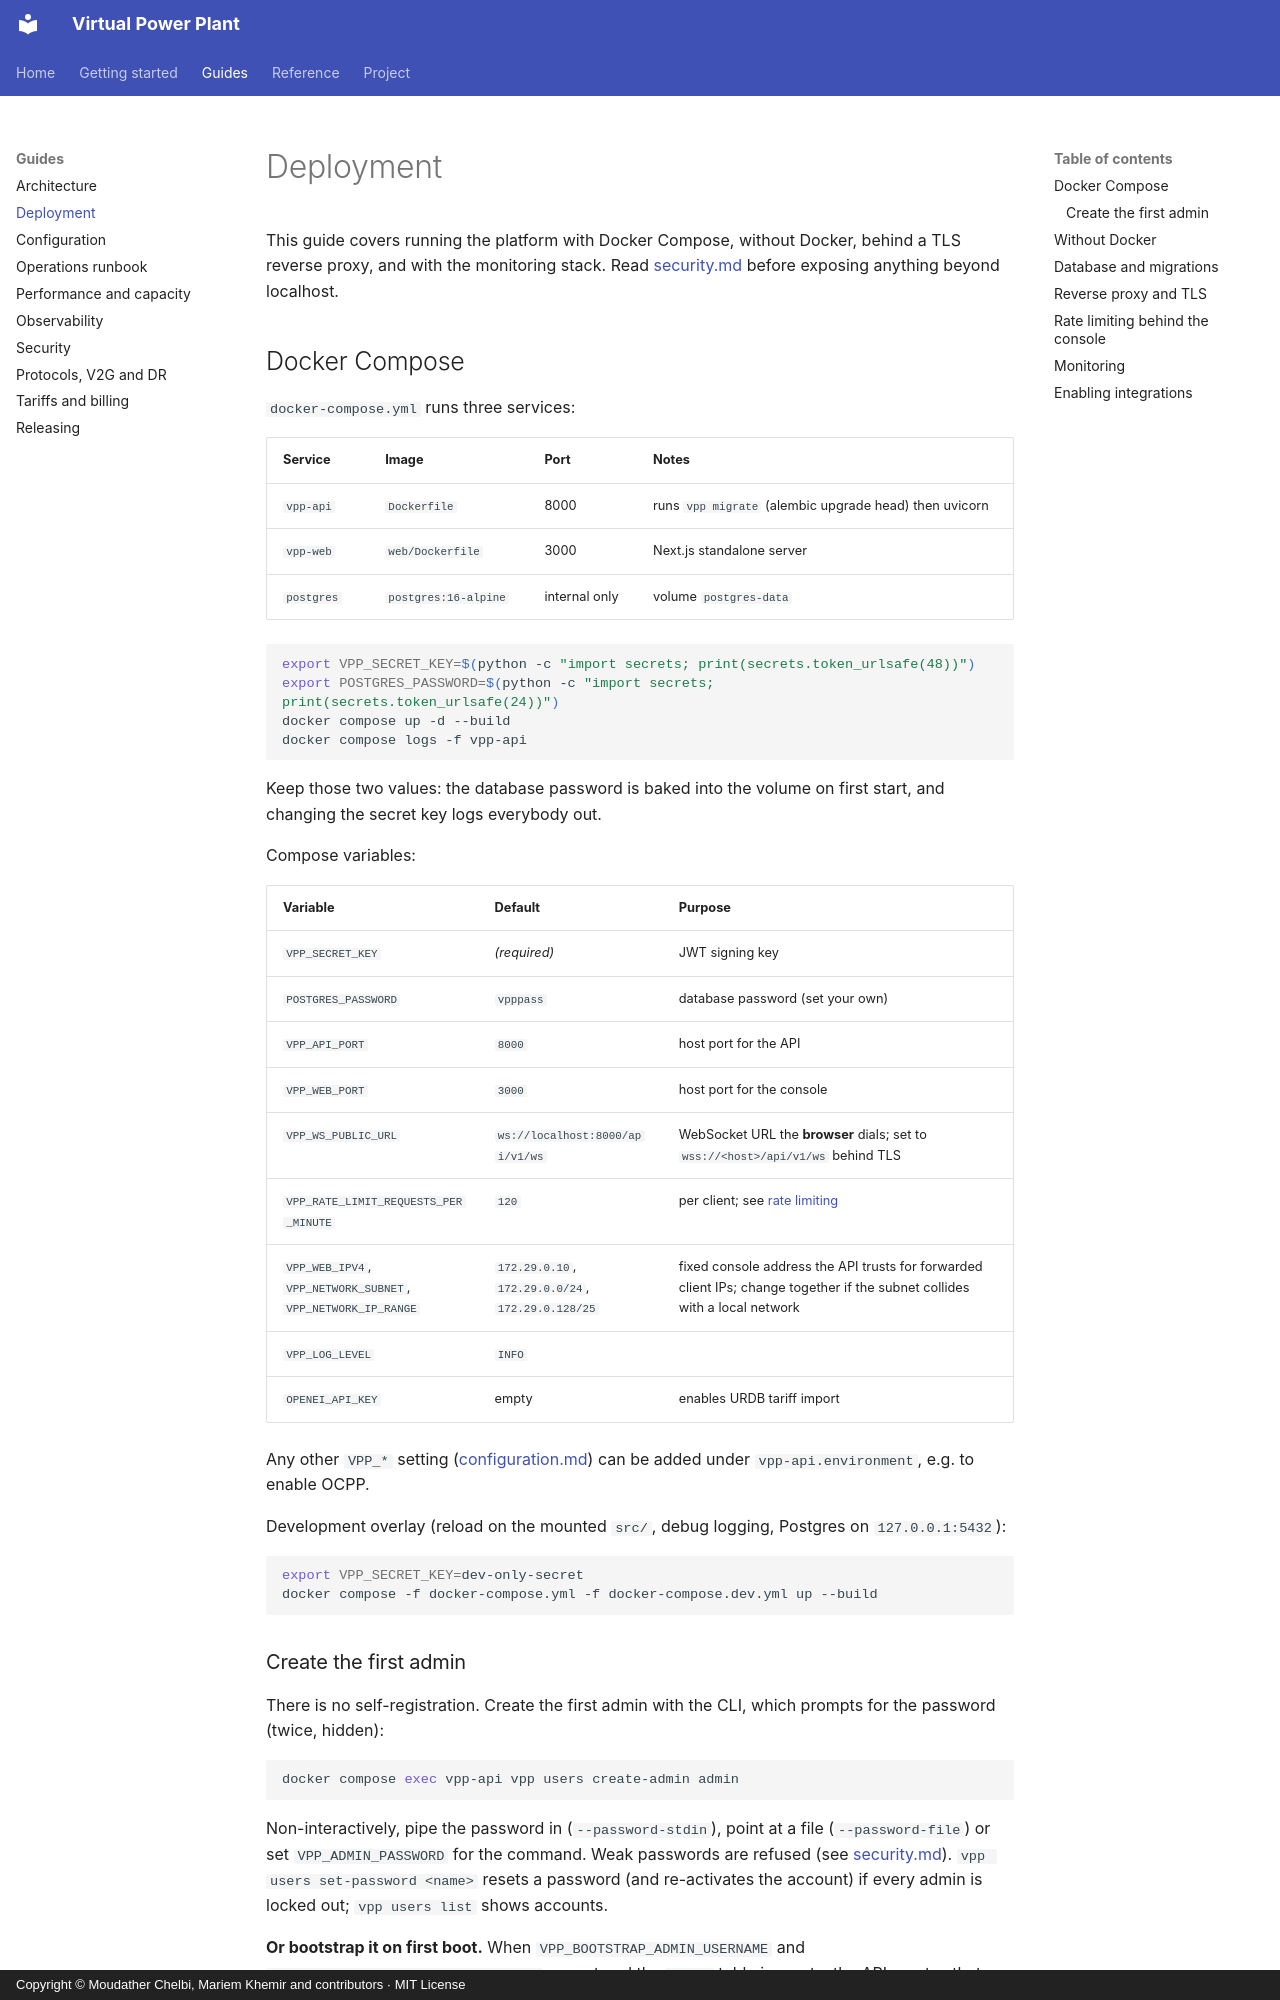

repository: vinerya/virtual-power-plant · page: deployment/index.html · generator: mkdocs · copyright: Copyright © Moudather Chelbi, Mariem Khemir and contributors · MIT License

# Deployment

This guide covers running the platform with Docker Compose, without
Docker, behind a TLS reverse proxy, and with the monitoring stack. Read
[security.md](security.md) before exposing anything beyond localhost.

## Docker Compose

`docker-compose.yml` runs three services:

| Service | Image | Port | Notes |
|---|---|---|---|
| `vpp-api` | `Dockerfile` | 8000 | runs `vpp migrate` (alembic upgrade head) then uvicorn |
| `vpp-web` | `web/Dockerfile` | 3000 | Next.js standalone server |
| `postgres` | `postgres:16-alpine` | internal only | volume `postgres-data` |

```bash
export VPP_SECRET_KEY=$(python -c "import secrets; print(secrets.token_urlsafe(48))")
export POSTGRES_PASSWORD=$(python -c "import secrets; print(secrets.token_urlsafe(24))")
docker compose up -d --build
docker compose logs -f vpp-api
```

Keep those two values: the database password is baked into the volume on
first start, and changing the secret key logs everybody out.

Compose variables:

| Variable | Default | Purpose |
|---|---|---|
| `VPP_SECRET_KEY` | *(required)* | JWT signing key |
| `POSTGRES_PASSWORD` | `vpppass` | database password (set your own) |
| `VPP_API_PORT` | `8000` | host port for the API |
| `VPP_WEB_PORT` | `3000` | host port for the console |
| `VPP_WS_PUBLIC_URL` | `ws://localhost:8000/api/v1/ws` | WebSocket URL the **browser** dials; set to `wss://<host>/api/v1/ws` behind TLS |
| `VPP_RATE_LIMIT_REQUESTS_PER_MINUTE` | `120` | per client; see [rate limiting](#rate-limiting-behind-the-console) |
| `VPP_WEB_IPV4`, `VPP_NETWORK_SUBNET`, `VPP_NETWORK_IP_RANGE` | `172.29.0.10`, `172.29.0.0/24`, `172.29.0.128/25` | fixed console address the API trusts for forwarded client IPs; change together if the subnet collides with a local network |
| `VPP_LOG_LEVEL` | `INFO` | |
| `OPENEI_API_KEY` | empty | enables URDB tariff import |

Any other `VPP_*` setting ([configuration.md](configuration.md)) can be added
under `vpp-api.environment`, e.g. to enable OCPP.

Development overlay (reload on the mounted `src/`, debug logging, Postgres
on `127.0.0.1:5432`):

```bash
export VPP_SECRET_KEY=dev-only-secret
docker compose -f docker-compose.yml -f docker-compose.dev.yml up --build
```

### Create the first admin

There is no self-registration. Create the first admin with the CLI, which
prompts for the password (twice, hidden):

```bash
docker compose exec vpp-api vpp users create-admin admin
```

Non-interactively, pipe the password in (`--password-stdin`), point at a
file (`--password-file`) or set `VPP_ADMIN_PASSWORD` for the command. Weak
passwords are refused (see [security.md](security.md#authentication)).
`vpp users set-password <name>` resets a password (and re-activates the
account) if every admin is locked out; `vpp users list` shows accounts.

**Or bootstrap it on first boot.** When `VPP_BOOTSTRAP_ADMIN_USERNAME` and
`VPP_BOOTSTRAP_ADMIN_PASSWORD_FILE` are set and the `users` table is empty,
the API creates that admin at startup. The password is read from the file
(e.g. a Docker/Kubernetes secret), never from the environment, and is never
logged; startup fails if the file is missing or the password is too weak.
Once any user exists both settings are ignored and the file is not read. With
the provided compose file:

```bash
printf '%s' 'a-long-unique-passphrase' > admin_password
chmod 644 admin_password   # readable by the container's non-root user
VPP_BOOTSTRAP_ADMIN_USERNAME=admin VPP_ADMIN_PASSWORD_FILE=./admin_password \
  docker compose up -d
```

Then log in at <http://localhost:3000>. Further users, roles, password
resets, deactivation and API keys are managed in the console under
**Settings → Users & API keys**, or with the `/api/v1/users` API
([api.md](api.md)). Without Docker, run `vpp users create-admin admin` from
the repository root with the same `VPP_DATABASE_URL` (and `VPP_USE_ALEMBIC`)
as the API.
